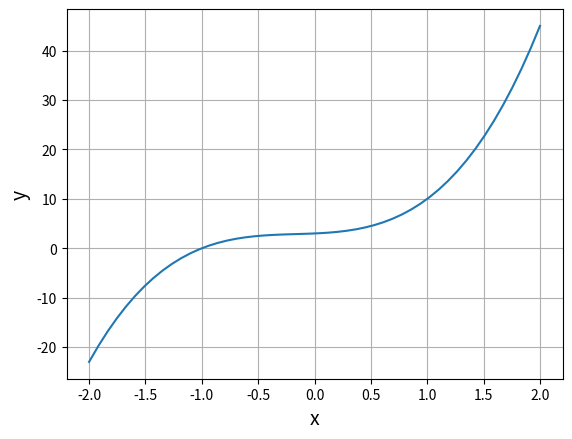

Reproduce this figure in Python.
#matplotlib이랑 numpy를 이용해서 y = 4x^3 + 2x^2 + x + 3 그려줘
import numpy as np
import matplotlib.pyplot as plt

def func(x):
    y = 4*x**3 + 2*x**2 + x + 3
    return y

x = np.linspace(-2, 2)
y = func(x)
plt.plot(x,y)
plt.xlabel("x", size=14)
plt.ylabel("y", size=14)
plt.grid()
plt.show()
